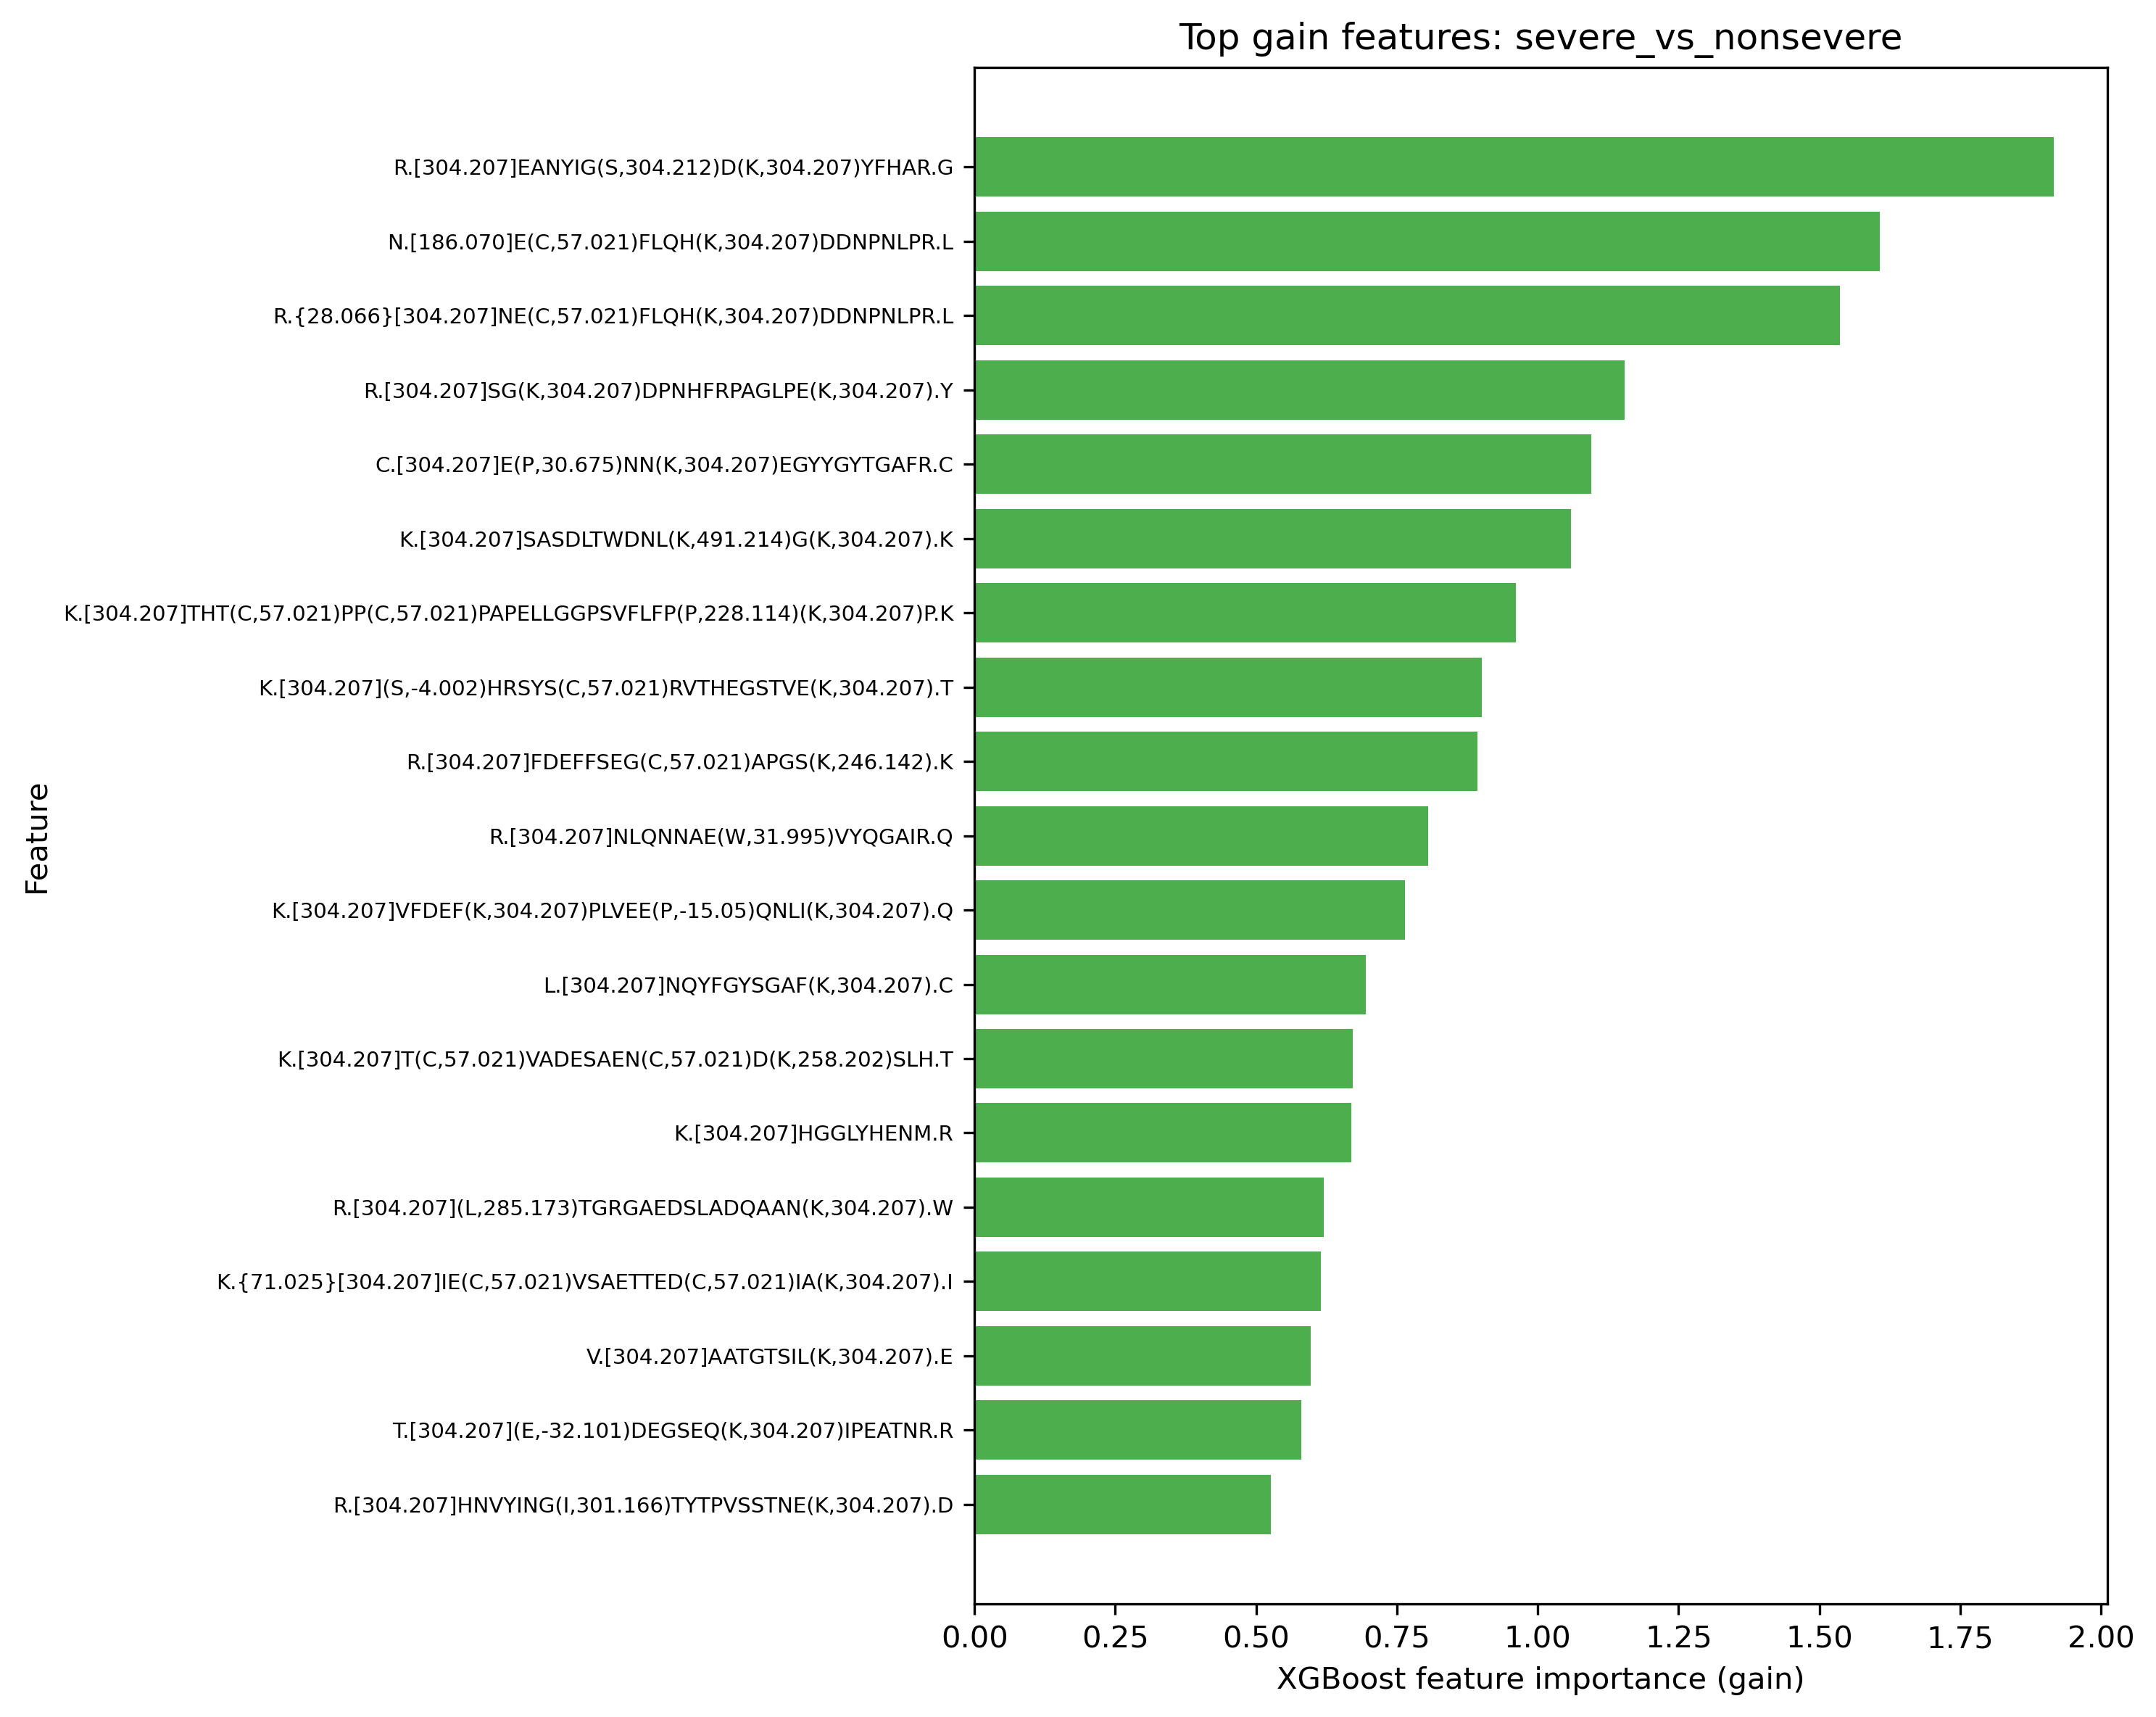

Source data for this figure (header and first rows):
task, feature, gain
severe_vs_nonsevere, R.[304.207]EANYIG(S,304.212)D(K,304.207)…, 1.916
severe_vs_nonsevere, N.[186.070]E(C,57.021)FLQH(K,304.207)DDN…, 1.607
severe_vs_nonsevere, R.{28.066}[304.207]NE(C,57.021)FLQH(K,30…, 1.537
severe_vs_nonsevere, R.[304.207]SG(K,304.207)DPNHFRPAGLPE(K,3…, 1.155
severe_vs_nonsevere, C.[304.207]E(P,30.675)NN(K,304.207)EGYYG…, 1.094
severe_vs_nonsevere, K.[304.207]SASDLTWDNL(K,491.214)G(K,304.…, 1.059
severe_vs_nonsevere, K.[304.207]THT(C,57.021)PP(C,57.021)PAPE…, 0.9618
severe_vs_nonsevere, K.[304.207](S,-4.002)HRSYS(C,57.021)RVTH…, 0.9011
severe_vs_nonsevere, R.[304.207]FDEFFSEG(C,57.021)APGS(K,246.…, 0.8924
severe_vs_nonsevere, R.[304.207]NLQNNAE(W,31.995)VYQGAIR.Q, 0.8056
severe_vs_nonsevere, K.[304.207]VFDEF(K,304.207)PLVEE(P,-15.0…, 0.7639
severe_vs_nonsevere, L.[304.207]NQYFGYSGAF(K,304.207).C, 0.6951
severe_vs_nonsevere, K.[304.207]T(C,57.021)VADESAEN(C,57.021)…, 0.6711
severe_vs_nonsevere, K.[304.207]HGGLYHENM.R, 0.6695
severe_vs_nonsevere, R.[304.207](L,285.173)TGRGAEDSLADQAAN(K,…, 0.6198
severe_vs_nonsevere, K.{71.025}[304.207]IE(C,57.021)VSAETTED(…, 0.6156
severe_vs_nonsevere, V.[304.207]AATGTSIL(K,304.207).E, 0.5975
severe_vs_nonsevere, T.[304.207](E,-32.101)DEGSEQ(K,304.207)I…, 0.5806
severe_vs_nonsevere, R.[304.207]HNVYING(I,301.166)TYTPVSSTNE(…, 0.5259
